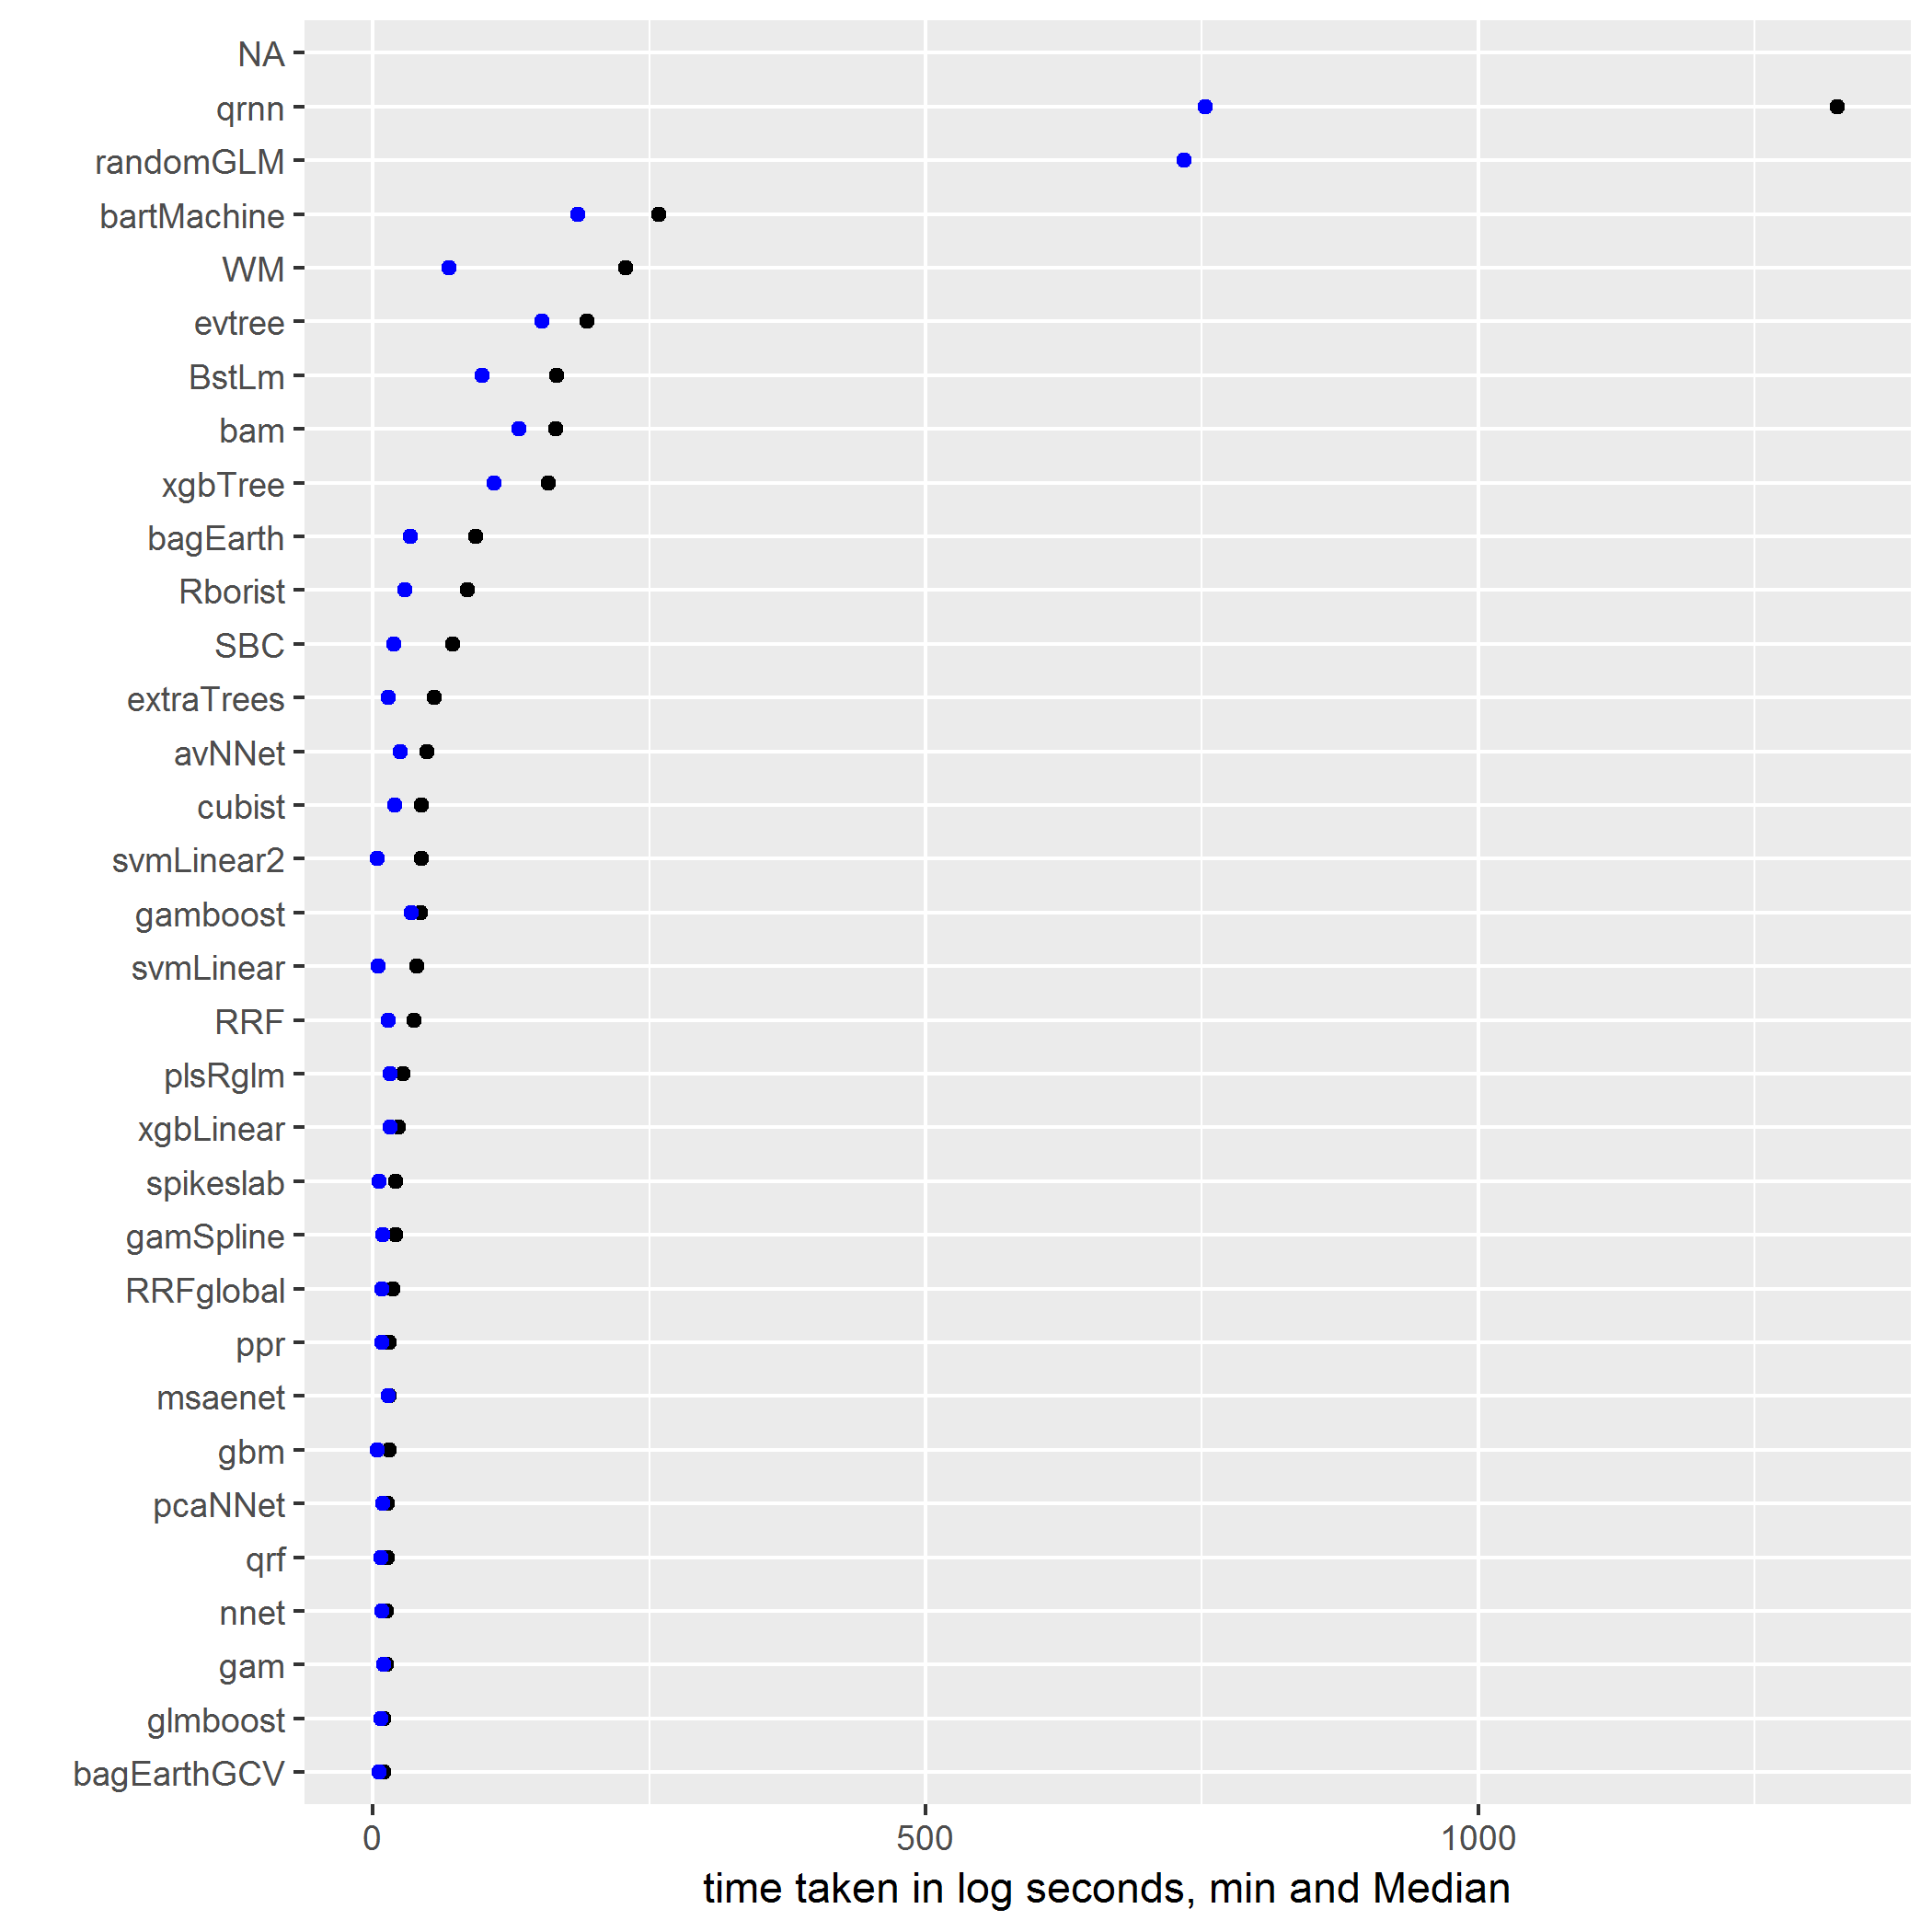

The file beside this chart, header and first rows:
leapSeq, 1, 2, 1.95238095238095, 2
leapForward, 2, 2, 2.042, 3
kernelpls, 2, 2, 2.943, 7
leapBackward, 1, 2, 3.032, 31
rpart1SE, 1, 2.5, 2.816, 7
pcr, 1, 3, 2.943, 6
glm, 1, 3, 3, 9
lm, 1, 3, 3.081, 7
lars2, 2, 3, 3.486, 8
lasso, 2, 3, 3.541, 7
lars, 2, 3, 3.611, 12
rpart, 1, 3, 3.632, 13
rlm, 2, 3, 3.686, 13
rpart2, 1, 3, 3.789, 13
glmStepAIC, 2, 3, 3.886, 8
gcvEarth, 2, 3, 4.111, 17
simpls, 1, 3, 4.194, 48
widekernelpls, 2, 3, 4.278, 43
bayesglm, 2, 3, 6.487, 59
glm.nb, 2, 3, 28, 79
lmStepAIC, 2, 4, 3.943, 8
elm, 2, 4, 4.459, 13
knn, 2, 4, 4.865, 19
superpc, 2, 4, 5.206, 12
foba, 3, 4.5, 6.139, 57
krlsPoly, 3, 5, 7.973, 52
treebag, 4, 5, 10.29, 99
bridge, 3, 5, 56.08, 969
blassoAveraged, 3, 5, 57.81, 971
ridge, 3, 5, 294.6, 5495
enet, 4, 5, 596.2, 17256
earth, 3, 6, 6.361, 12
relaxo, 4, 6, 11.92, 115
blasso, 3, 6, 56.92, 970
svmLinear3, 3, 7, 7.088, 20
glmnet, 5, 7, 8.649, 29
svmRadialCost, 5, 7, 9.895, 53
svmRadial, 5, 7, 10.13, 55
spls, 4, 7, 13.62, 124
ranger, 3, 7, 18.59, 218
ctree2, 6, 7, 20.13, 316
ctree, 6, 7, 30.38, 330
rf, 3, 7, 48.76, 880
svmRadialSigma, 5, 7.5, 10.13, 52
dnn, 5, 8, 10.53, 39
svmPoly, 5, 8, 11.61, 52
parRF, 4, 8, 53.32, 924
cforest, 5, 8, 53.85, 838
kknn, 6, 9, 19.94, 406
icr, 3, 9, 84.89, 2753
krlsRadial, 6, 9.5, 19.86, 369
bagEarthGCV, 6, 10, 18.22, 300
glmboost, 7, 10, 33.48, 488
nnet, 8, 12, 12, 17
gam, 10, 12, 12, 14
qrf, 7, 13, 56.84, 900
pcaNNet, 9, 13.5, 21.81, 304
msaenet, 14, 14.5, 14.5, 15
gbm, 4, 14.5, 54.5, 863
ppr, 8, 15, 15.31, 23
RRFglobal, 8, 18, 65.62, 922
... 45 more rows
